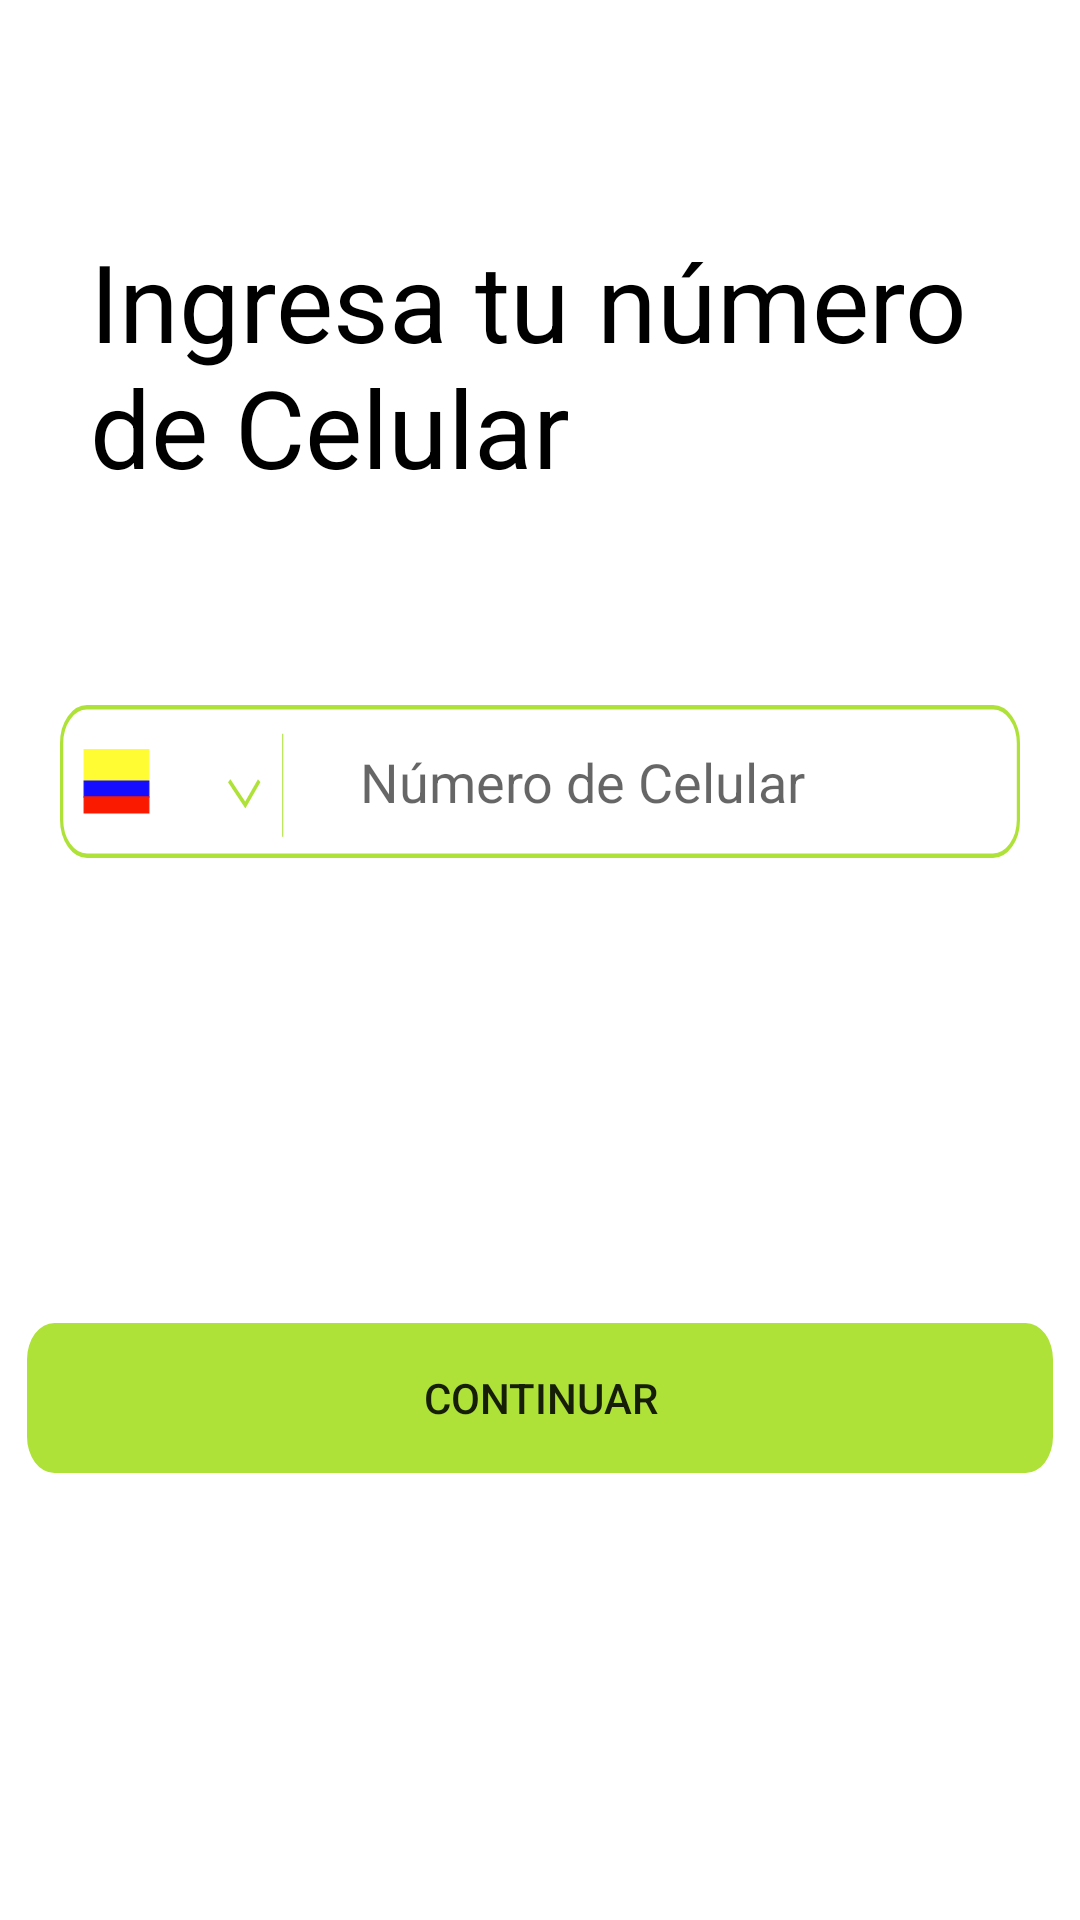

Layout XML and referenced resources for this Android screen:
<!-- AndroidManifest.xml: application theme Theme.Arreglaloapp -->
<!-- res/layout/activity_main2.xml -->
<?xml version="1.0" encoding="utf-8"?>
<androidx.constraintlayout.widget.ConstraintLayout xmlns:android="http://schemas.android.com/apk/res/android"
    xmlns:app="http://schemas.android.com/apk/res-auto"
    xmlns:tools="http://schemas.android.com/tools"
    android:layout_width="match_parent"
    android:layout_height="match_parent"
    tools:context="com.Arreglalo.arreglalo.MainActivity2">

    <EditText
        android:id="@+id/ed_number"
        android:layout_width="0dp"
        android:layout_height="51dp"
        android:layout_marginEnd="20dp"
        android:layout_marginLeft="20dp"
        android:layout_marginRight="20dp"
        android:layout_marginStart="20dp"
        android:layout_marginTop="60dp"
        android:background="@drawable/ic_numerotelefono"
        android:ems="10"
        android:hint="@string/num_camp"
        android:importantForAutofill="no"
        android:inputType="number"
        android:maxLength="10"
        android:paddingEnd="10dp"
        android:paddingLeft="100dp"
        android:paddingRight="10dp"
        android:paddingStart="100dp"
        android:textColorHighlight="@color/arre_blue"
        android:textColorLink="@color/arre_darkBlue"
        app:layout_constraintEnd_toEndOf="parent"
        app:layout_constraintStart_toStartOf="parent"
        app:layout_constraintTop_toBottomOf="@+id/textView" />

    <TextView
        android:id="@+id/textView"
        android:layout_width="300dp"
        android:layout_height="99dp"
        android:layout_centerHorizontal="true"
        android:layout_marginTop="76dp"
        android:text="@string/txt_2"
        android:textColor="#000000"
        android:textSize="36sp"
        app:layout_constraintEnd_toEndOf="parent"
        app:layout_constraintStart_toStartOf="parent"
        app:layout_constraintTop_toTopOf="parent" />

    <Button
        android:id="@+id/btsms"
        android:layout_width="342dp"
        android:layout_height="50dp"
        android:layout_marginTop="155dp"
        android:background="@drawable/estado_but"
        android:onClick="clikc"
        android:text="@string/btn_numtel"
        app:layout_constraintEnd_toEndOf="parent"
        app:layout_constraintStart_toStartOf="parent"
        app:layout_constraintTop_toBottomOf="@+id/ed_number" />

</androidx.constraintlayout.widget.ConstraintLayout>
<!-- resources referenced by this layout -->
<resources>
  <color name="arre_blue">#40bfcb</color>
  <color name="arre_darkBlue">#00a7c5</color>
  <!-- drawable estado_but (drawable) -->
  <?xml version="1.0" encoding="utf-8"?>
  <selector xmlns:android="http://schemas.android.com/apk/res/android">
  <item android:state_enabled="true" android:drawable="@drawable/ic_recurso_13logoarreglalo"></item>
      <item android:state_enabled="false" android:drawable="@drawable/ic_unable_buttonlogoarreglalo"></item>
  </selector>
  <!-- drawable ic_numerotelefono (drawable) -->
  <vector android:height="101.39431dp" android:viewportHeight="101"
      android:viewportWidth="896.5" android:width="900dp" xmlns:android="http://schemas.android.com/apk/res/android">
      <path android:fillColor="#00000000"
          android:pathData="M25.2,1.5L871.3,1.5A23.7,23.7 0,0 1,895 25.2L895,75.8A23.7,23.7 0,0 1,871.3 99.5L25.2,99.5A23.7,23.7 0,0 1,1.5 75.8L1.5,25.2A23.7,23.7 0,0 1,25.2 1.5z"
          android:strokeColor="#aee238" android:strokeWidth="3"/>
      <path android:fillColor="#fffc33"
          android:pathData="M22.5,29.5h60.52v20.83h-60.52z"
          android:strokeColor="#fffc33" android:strokeWidth="1"/>
      <path android:fillColor="#140dff"
          android:pathData="M22.5,50.33h60.52v10.41h-60.52z"
          android:strokeColor="#140dff" android:strokeWidth="1"/>
      <path android:fillColor="#f91a00"
          android:pathData="M22.5,60.74h60.52v10.41h-60.52z"
          android:strokeColor="#f91a00" android:strokeWidth="1"/>
      <path android:fillColor="#00000000"
          android:pathData="M158,50l15,16l13,-16"
          android:strokeColor="#aee238" android:strokeWidth="3"/>
      <path android:fillColor="#00000000"
          android:pathData="M208,19L208,87" android:strokeColor="#aee238" android:strokeWidth="1"/>
  </vector>
  <string name="btn_numtel">Continuar</string>
  <string name="num_camp">Número de Celular</string>
  <string name="txt_2">Ingresa tu número de Celular</string>
  <style name="Theme.Arreglaloapp" parent="Theme.MaterialComponents.DayNight.DarkActionBar">
          
          <item name="colorPrimary">@color/purple_500</item>
          <item name="colorPrimaryVariant">@color/purple_700</item>
          <item name="colorOnPrimary">@color/white</item>
          
          <item name="colorSecondary">@color/arre_darkBlue</item>
          <item name="colorSecondaryVariant">@color/arre_blue</item>
          <item name="colorOnSecondary">@color/black</item>
          
          <item name="android:statusBarColor" tools:targetApi="l">?attr/colorPrimaryVariant</item>
          
  
      </style>
  <!-- drawable ic_recurso_13logoarreglalo (drawable) -->
  <vector android:height="99.4363dp" android:viewportHeight="98"
      android:viewportWidth="887" android:width="900dp" xmlns:android="http://schemas.android.com/apk/res/android">
      <path android:fillColor="#aee238" android:pathData="M23.7,0L863.3,0A23.7,23.7 0,0 1,887 23.7L887,74.3A23.7,23.7 0,0 1,863.3 98L23.7,98A23.7,23.7 0,0 1,0 74.3L0,23.7A23.7,23.7 0,0 1,23.7 0z"/>
  </vector>
  <!-- drawable ic_unable_buttonlogoarreglalo (drawable) -->
  <vector android:height="98.657715dp" android:viewportHeight="98"
      android:viewportWidth="894" android:width="900dp" xmlns:android="http://schemas.android.com/apk/res/android">
      <path android:fillColor="#c5c8b6" android:pathData="M23.7,0L870.3,0A23.7,23.7 0,0 1,894 23.7L894,74.3A23.7,23.7 0,0 1,870.3 98L23.7,98A23.7,23.7 0,0 1,0 74.3L0,23.7A23.7,23.7 0,0 1,23.7 0z"/>
  </vector>
  <color name="purple_500">#90bf01</color>
  <color name="purple_700">#90bf01</color>
  <color name="white">#FFFFFFFF</color>
  <color name="black">#FF000000</color>
</resources>
